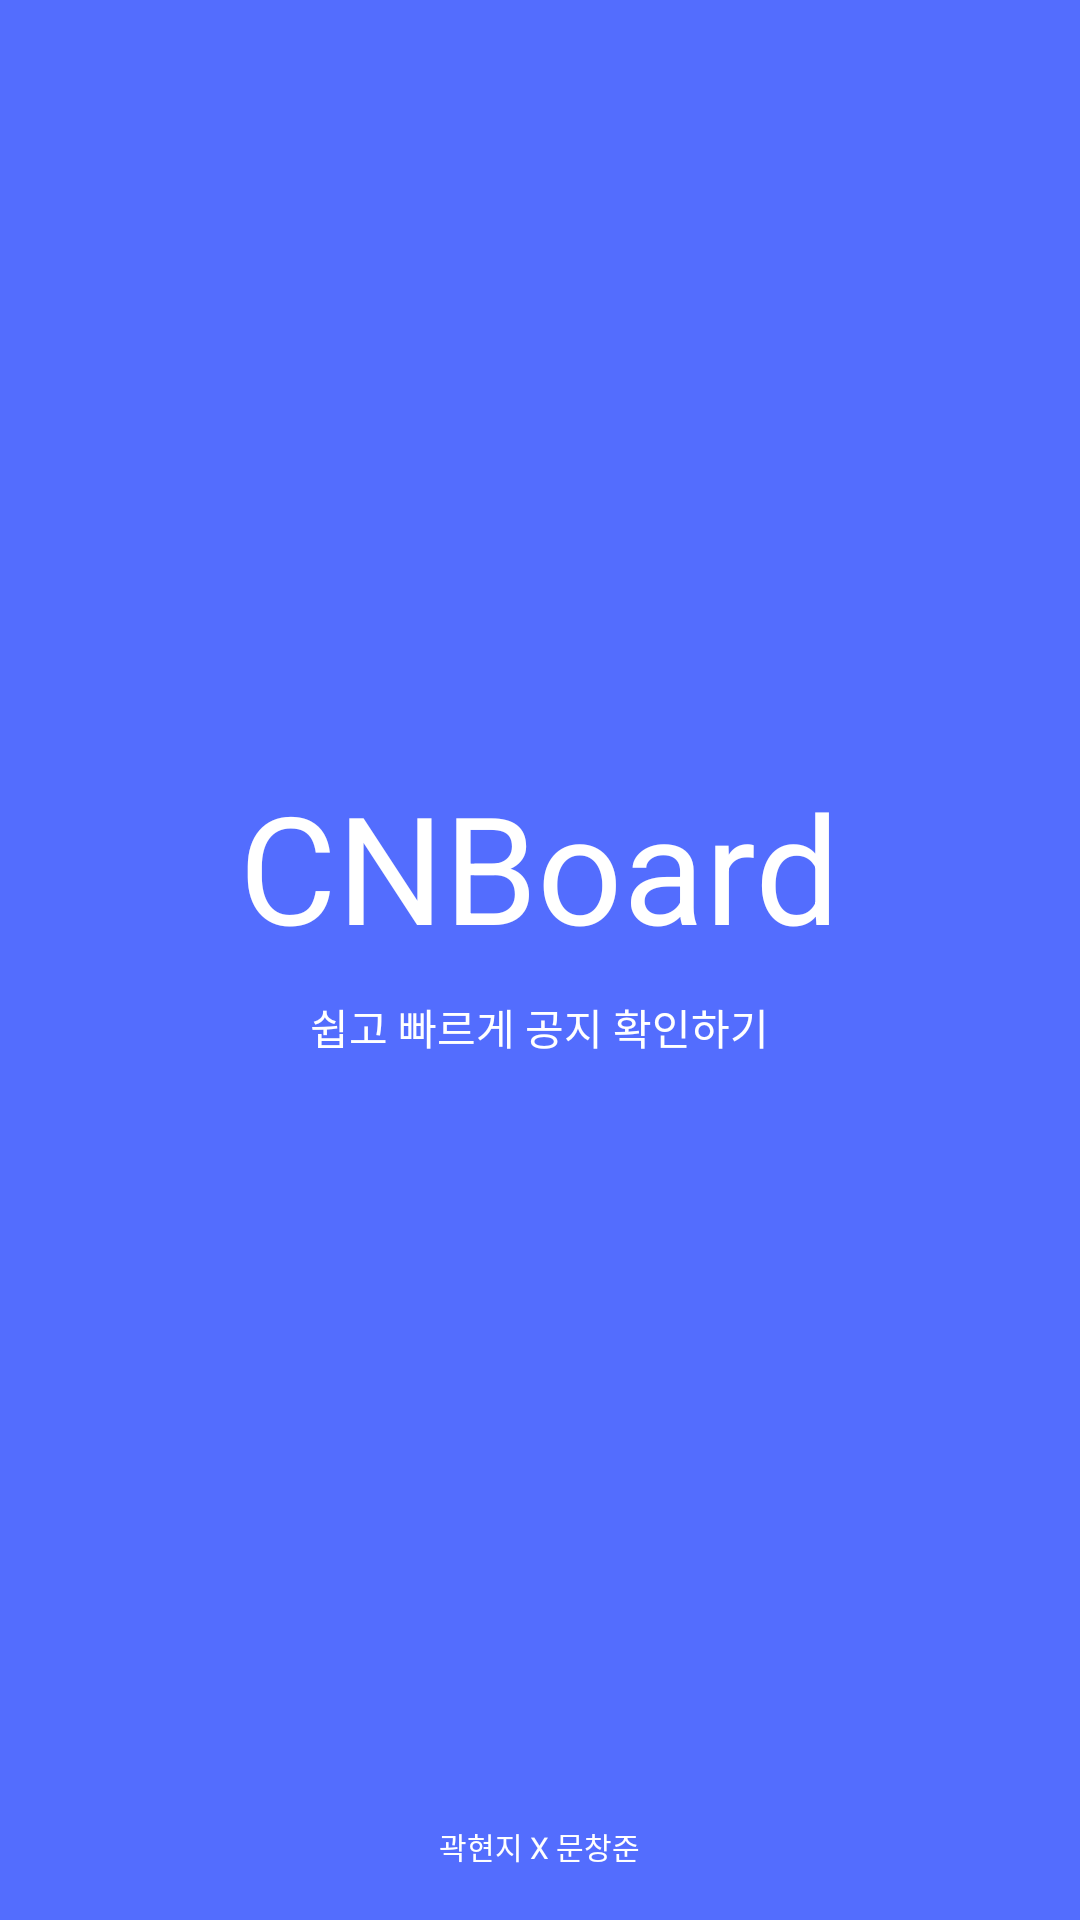

Reconstruct the res/layout file that produces this screen, plus the resources it refers to.
<!-- AndroidManifest.xml: application theme AppTheme -->
<!-- res/layout/activity_splash.xml -->
<?xml version="1.0" encoding="utf-8"?>
<LinearLayout xmlns:android="http://schemas.android.com/apk/res/android"
    xmlns:app="http://schemas.android.com/apk/res-auto"
    xmlns:tools="http://schemas.android.com/tools"
    android:layout_width="match_parent"
    android:layout_height="match_parent"
    android:orientation="vertical"
    android:gravity="center"
    android:background="#536dfe"
    tools:context=".SplashActivity">

    <LinearLayout
        android:layout_width="match_parent"
        android:layout_height="match_parent"
        android:layout_weight="80"
        android:gravity="center"
        android:orientation="vertical">

        <TextView
            android:layout_width="wrap_content"
            android:layout_height="wrap_content"
            android:layout_marginBottom="10dp"
            android:text="CNBoard"
            android:textColor="#FFFFFF"
            android:textSize="50dp" />

        <TextView
            android:layout_width="wrap_content"
            android:layout_height="wrap_content"
            android:text="쉽고 빠르게 공지 확인하기"
            android:textColor="#FFFFFF"
            android:textSize="14dp" />
    </LinearLayout>

    <LinearLayout
        android:layout_width="match_parent"
        android:layout_weight="1"
        android:layout_height="wrap_content"
        android:layout_marginBottom="18dp"
        android:gravity="center">
        <TextView
            android:layout_width="wrap_content"
            android:layout_height="wrap_content"
            android:text="곽현지 X 문창준"
            android:textColor="#FFFFFF"
            android:textSize="10dp"/>
    </LinearLayout>
</LinearLayout>
<!-- resources referenced by this layout -->
<resources>
  <style name="AppTheme" parent="Theme.AppCompat.Light.NoActionBar">
          
          <item name="colorPrimary">@color/colorPrimary</item>
          <item name="colorPrimaryDark">@color/colorPrimaryDark</item>
          <item name="colorAccent">@color/colorAccent</item>
      </style>
  <color name="colorPrimary">#ffffff</color>
  <color name="colorPrimaryDark">#bfbfbf</color>
  <color name="colorAccent">#858585</color>
</resources>
